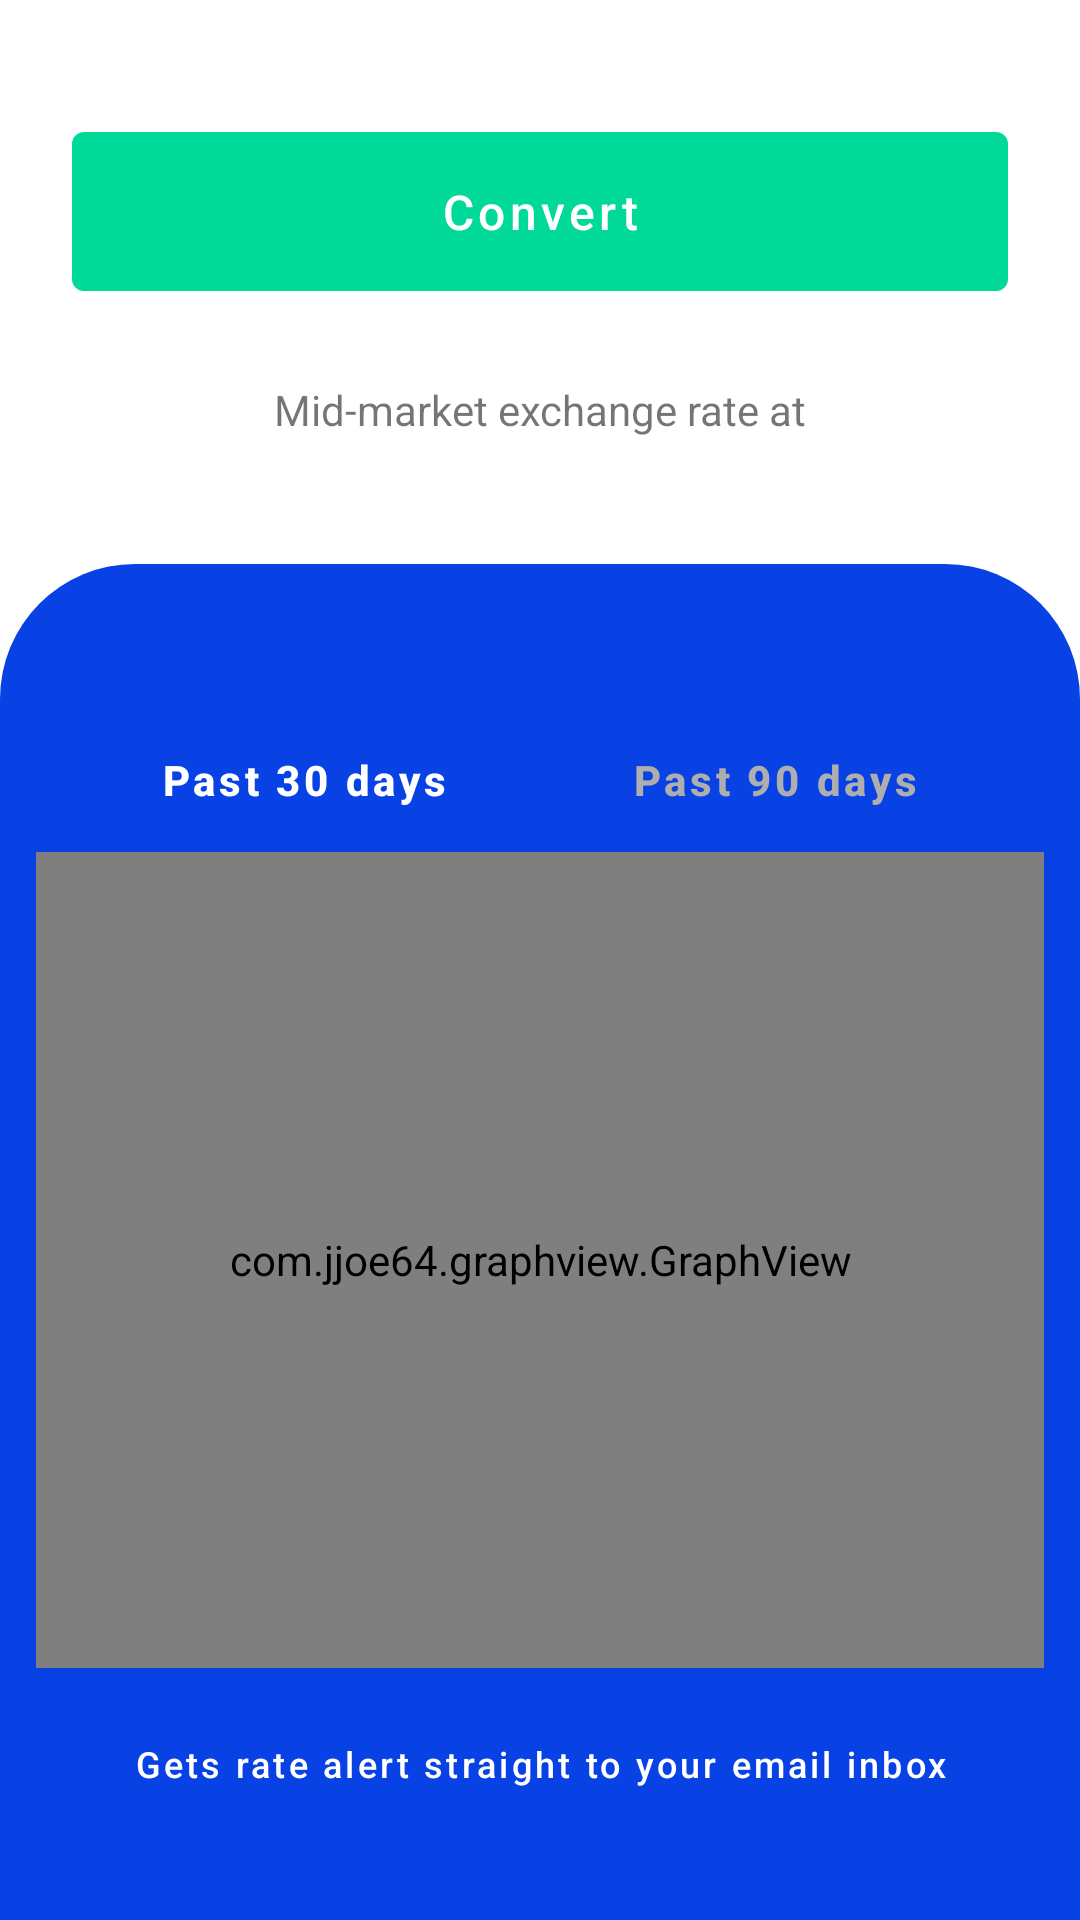

Reconstruct the res/layout file that produces this screen, plus the resources it refers to.
<!-- AndroidManifest.xml: application theme Theme.MolloCurrencyConverter -->
<!-- res/layout/activity_main.xml -->
<?xml version="1.0" encoding="utf-8"?>
<androidx.constraintlayout.widget.ConstraintLayout xmlns:android="http://schemas.android.com/apk/res/android"
    xmlns:app="http://schemas.android.com/apk/res-auto"
    xmlns:tools="http://schemas.android.com/tools"
    android:layout_width="match_parent"
    android:layout_height="match_parent"
    tools:context=".activity.MainActivity">

    <com.google.android.material.button.MaterialButton
        android:layout_width="match_parent"
        android:layout_height="65dp"
        android:id="@+id/btn_convert"
        android:text="@string/convert"
        android:textAllCaps="false"
        android:textSize="16sp"
        android:layout_marginTop="38dp"
        android:layout_marginStart="24dp"
        android:layout_marginEnd="24dp"
        app:layout_constraintTop_toTopOf="parent"
        style="@style/Widget.MaterialComponents.Button.UnelevatedButton" />

    <TextView
        android:layout_width="wrap_content"
        android:layout_height="wrap_content"
        android:layout_marginTop="24dp"
        android:layout_marginStart="12dp"
        android:layout_marginEnd="12dp"
        android:drawablePadding="12dp"
        android:gravity="bottom"
        android:id="@+id/time_label"
        android:drawableEnd="@drawable/ic_baseline_info_24"
        android:text="@string/mid_market"
        app:layout_constraintTop_toBottomOf="@id/btn_convert"
        app:layout_constraintStart_toStartOf="parent"
        app:layout_constraintEnd_toEndOf="parent" />

    <androidx.constraintlayout.widget.ConstraintLayout
        android:layout_width="match_parent"
        android:layout_height="0dp"
        android:id="@+id/graph_container"
        android:layout_marginTop="42dp"
        android:background="@drawable/graph_layout_background"
        app:layout_constraintTop_toBottomOf="@+id/time_label"
        app:layout_constraintBottom_toBottomOf="parent">
        <com.google.android.material.button.MaterialButton
            android:layout_width="wrap_content"
            android:layout_height="wrap_content"
            android:id="@+id/btn_30_days"
            android:text="Past 30 days"
            android:textAllCaps="false"
            android:textStyle="bold"
            android:textColor="@color/white"
            android:layout_marginTop="48dp"
            app:layout_constraintTop_toTopOf="parent"
            app:layout_constraintEnd_toStartOf="@id/btn_90_days"
            app:layout_constraintStart_toStartOf="parent"
            style="@style/Widget.MaterialComponents.Button.TextButton"/>

        <com.google.android.material.button.MaterialButton
            android:layout_width="wrap_content"
            android:layout_height="wrap_content"
            android:id="@+id/btn_90_days"
            android:text="Past 90 days"
            android:textAllCaps="false"
            android:textStyle="bold"
            android:textColor="@color/white3"
            android:layout_marginTop="48dp"
            app:layout_constraintTop_toTopOf="parent"
            app:layout_constraintStart_toEndOf="@id/btn_30_days"
            app:layout_constraintEnd_toEndOf="parent"
            style="@style/Widget.MaterialComponents.Button.TextButton"/>
        <RelativeLayout
            android:layout_width="match_parent"
            android:layout_height="0dp"
            android:id="@+id/rlt"
            android:layout_marginStart="12dp"
            android:layout_marginEnd="12dp"
            android:layout_marginBottom="8dp"
            app:layout_constraintTop_toBottomOf="@id/btn_30_days"
            app:layout_constraintBottom_toTopOf="@id/btn_rate">
            <com.jjoe64.graphview.GraphView
                android:layout_width="match_parent"
                android:layout_height="match_parent"
                android:id="@+id/graph" />
        </RelativeLayout>
        <com.google.android.material.button.MaterialButton
            android:layout_width="wrap_content"
            android:layout_height="wrap_content"
            android:id="@+id/btn_rate"
            android:textAllCaps="false"
            android:textColor="@color/white"
            android:text="@string/rate_alert"
            android:textSize="12sp"
            android:layout_marginStart="12dp"
            android:layout_marginEnd="12dp"
            android:layout_marginBottom="28dp"
            app:layout_constraintStart_toStartOf="parent"
            app:layout_constraintEnd_toEndOf="parent"
            app:layout_constraintBottom_toBottomOf="parent"
            style="@style/Widget.MaterialComponents.Button.TextButton"/>
    </androidx.constraintlayout.widget.ConstraintLayout>

</androidx.constraintlayout.widget.ConstraintLayout>
<!-- resources referenced by this layout -->
<resources>
  <color name="white">#FFFFFFFF</color>
  <color name="white3">#AFAEAE</color>
  <!-- drawable graph_layout_background (drawable) -->
  <?xml version="1.0" encoding="utf-8"?>
  <shape xmlns:android="http://schemas.android.com/apk/res/android">
      <corners android:topLeftRadius="45dp"
          android:topRightRadius="45dp" />
      <solid android:color="#0841E4" />
  </shape>
  <string name="convert">Convert</string>
  <string name="mid_market">Mid-market exchange rate at</string>
  <string name="rate_alert">Gets rate alert straight to your email inbox</string>
  <style name="Theme.MolloCurrencyConverter" parent="Theme.MaterialComponents.DayNight.NoActionBar">
          
          <item name="colorPrimary">@color/color_green</item>
          <item name="colorPrimaryVariant">@color/purple_700</item>
          <item name="colorOnPrimary">@color/white</item>
          
          <item name="colorSecondary">@color/teal_200</item>
          <item name="colorSecondaryVariant">@color/teal_700</item>
          <item name="colorOnSecondary">@color/black</item>
          
          <item name="android:statusBarColor" tools:targetApi="l">?attr/colorPrimaryVariant</item>
          
      </style>
  <color name="color_green">#00D998</color>
  <color name="purple_700">#FF3700B3</color>
  <color name="teal_200">#FF03DAC5</color>
  <color name="teal_700">#FF018786</color>
  <color name="black">#FF000000</color>
</resources>
